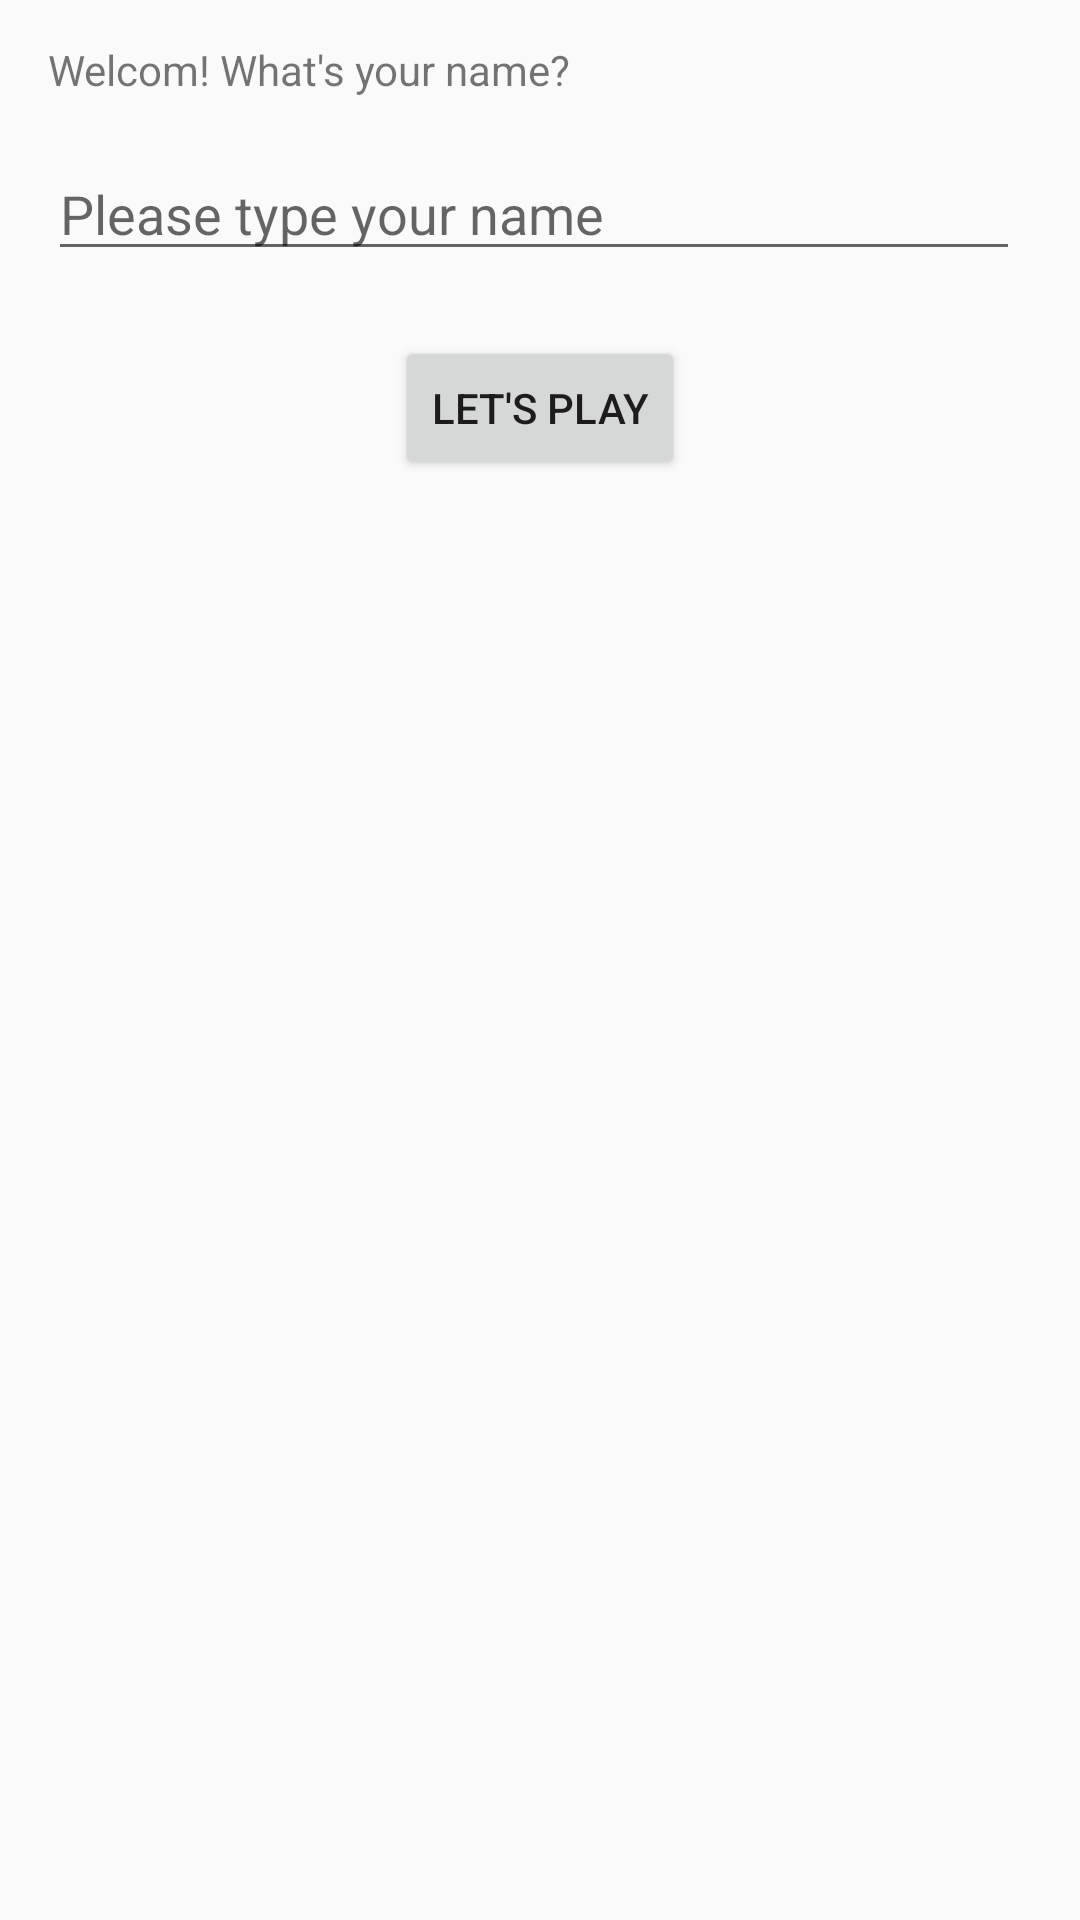

Reconstruct the res/layout file that produces this screen, plus the resources it refers to.
<!-- AndroidManifest.xml: application theme AppTheme -->
<!-- res/layout/activity_main.xml -->
<?xml version="1.0" encoding="utf-8"?>
<android.support.constraint.ConstraintLayout xmlns:android="http://schemas.android.com/apk/res/android"
    xmlns:app="http://schemas.android.com/apk/res-auto"
    xmlns:tools="http://schemas.android.com/tools"
    android:layout_width="match_parent"
    android:layout_height="match_parent"
    tools:context=".MainActivity">

    <TextView
        android:id="@+id/activity_main_msg_welcom_txt"
        android:layout_width="wrap_content"
        android:layout_height="wrap_content"
        android:layout_marginStart="16dp"
        android:text="Welcom! What's your name?"
        app:layout_constraintBottom_toBottomOf="parent"
        app:layout_constraintHorizontal_bias="0.047"
        app:layout_constraintLeft_toLeftOf="parent"
        app:layout_constraintRight_toRightOf="parent"
        app:layout_constraintStart_toStartOf="parent"
        app:layout_constraintTop_toTopOf="parent"
        app:layout_constraintVertical_bias="0.022" />

    <EditText
        android:id="@+id/activity_main_name_editTxt"
        android:layout_width="0dp"
        android:layout_height="wrap_content"
        android:layout_marginStart="16dp"
        android:layout_marginTop="14dp"
        android:layout_marginEnd="20dp"
        android:ems="10"
        android:hint="Please type your name"
        android:inputType="textPersonName"
        app:layout_constraintBottom_toBottomOf="parent"
        app:layout_constraintEnd_toEndOf="parent"
        app:layout_constraintHorizontal_bias="0.0"
        app:layout_constraintStart_toStartOf="parent"
        app:layout_constraintTop_toBottomOf="@+id/activity_main_msg_welcom_txt"
        app:layout_constraintVertical_bias="0.004" />

    <Button
        android:id="@+id/activity_main_play_btn"
        android:layout_width="wrap_content"
        android:layout_height="wrap_content"
        android:text="Let's play"
        app:layout_constraintBottom_toBottomOf="parent"
        app:layout_constraintEnd_toEndOf="parent"
        app:layout_constraintStart_toStartOf="parent"
        app:layout_constraintTop_toBottomOf="@+id/activity_main_name_editTxt"
        app:layout_constraintVertical_bias="0.043" />

</android.support.constraint.ConstraintLayout>
<!-- resources referenced by this layout -->
<resources>
  <style name="AppTheme" parent="Theme.AppCompat.Light.DarkActionBar">
          
          <item name="colorPrimary">@color/colorPrimary</item>
          <item name="colorPrimaryDark">@color/colorPrimaryDark</item>
          <item name="colorAccent">@color/colorAccent</item>
      </style>
  <!-- not gathered from this repository: default colours our renderer supplied (Android Studio template values) -->
  <color name="colorPrimary">#FF6200EE</color>
  <color name="colorPrimaryDark">#FF3700B3</color>
  <color name="colorAccent">#FF03DAC5</color>
</resources>
